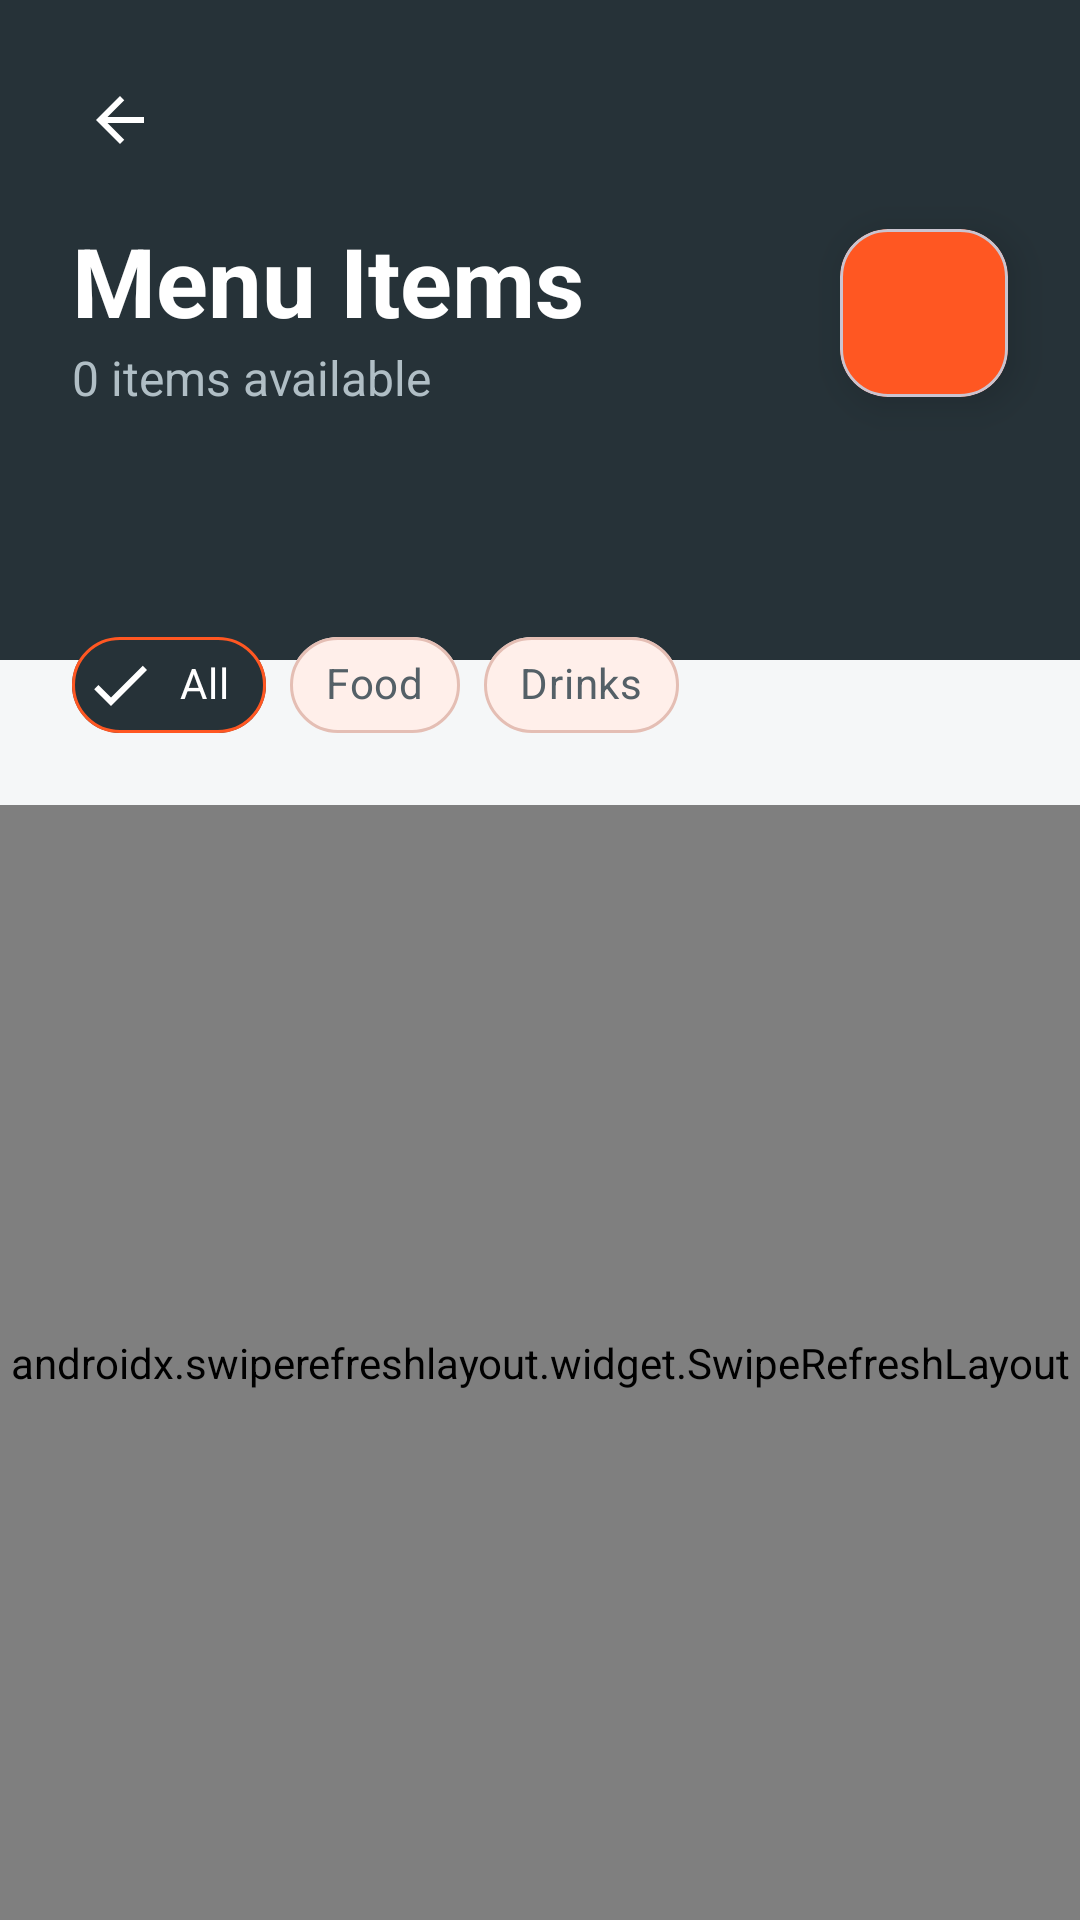

Layout XML and referenced resources for this Android screen:
<!-- AndroidManifest.xml: application theme Theme.CanteenManagementSystem -->
<!-- res/layout/activity_menu_item.xml -->
<?xml version="1.0" encoding="utf-8"?>
<androidx.constraintlayout.widget.ConstraintLayout xmlns:android="http://schemas.android.com/apk/res/android"
    xmlns:app="http://schemas.android.com/apk/res-auto"
    xmlns:tools="http://schemas.android.com/tools"
    android:layout_width="match_parent"
    android:layout_height="match_parent"
    android:background="@color/off_white"
    tools:context=".MenuItemActivity">

    
    <androidx.constraintlayout.widget.ConstraintLayout
        android:id="@+id/headerLayout"
        android:layout_width="match_parent"
        android:layout_height="220dp"
        android:background="@color/navy_dark"
        app:layout_constraintTop_toTopOf="parent">

        <ImageButton
            android:id="@+id/btnBack"
            android:layout_width="48dp"
            android:layout_height="48dp"
            android:layout_marginStart="16dp"
            android:layout_marginTop="16dp"
            android:background="?attr/selectableItemBackgroundBorderless"
            android:src="@drawable/ic_back"
            app:layout_constraintStart_toStartOf="parent"
            app:layout_constraintTop_toTopOf="parent"
            app:tint="@color/white" />

        <TextView
            android:id="@+id/tvHeaderTitle"
            android:layout_width="wrap_content"
            android:layout_height="wrap_content"
            android:layout_marginStart="24dp"
            android:layout_marginTop="8dp"
            android:text="Menu Items"
            android:textColor="@color/white"
            android:textSize="32sp"
            android:textStyle="bold"
            app:layout_constraintStart_toStartOf="parent"
            app:layout_constraintTop_toBottomOf="@id/btnBack" />

        <TextView
            android:id="@+id/tvItemCount"
            android:layout_width="wrap_content"
            android:layout_height="wrap_content"
            android:layout_marginStart="24dp"
            android:text="0 items available"
            android:textColor="@color/text_white_muted"
            android:textSize="16sp"
            app:layout_constraintStart_toStartOf="parent"
            app:layout_constraintTop_toBottomOf="@id/tvHeaderTitle" />

        <com.google.android.material.card.MaterialCardView
            android:id="@+id/btnAddMenuItemHeader"
            android:layout_width="56dp"
            android:layout_height="56dp"
            android:layout_marginEnd="24dp"
            app:cardBackgroundColor="@color/primary_green"
            app:cardCornerRadius="16dp"
            app:cardElevation="8dp"
            app:layout_constraintBottom_toBottomOf="@id/tvItemCount"
            app:layout_constraintEnd_toEndOf="parent"
            app:layout_constraintTop_toTopOf="@id/tvHeaderTitle">

            <ImageView
                android:layout_width="28dp"
                android:layout_height="28dp"
                android:layout_gravity="center"
                android:src="@drawable/ic_add"
                app:tint="@color/white" />
        </com.google.android.material.card.MaterialCardView>

    </androidx.constraintlayout.widget.ConstraintLayout>

    
    <androidx.constraintlayout.widget.ConstraintLayout
        android:layout_width="match_parent"
        android:layout_height="0dp"
        android:layout_marginTop="-40dp"
        android:background="@drawable/bg_white_rounded_top"
        android:elevation="4dp"
        app:layout_constraintBottom_toBottomOf="parent"
        app:layout_constraintTop_toBottomOf="@id/headerLayout">

        
        <HorizontalScrollView
            android:id="@+id/filterScrollView"
            android:layout_width="match_parent"
            android:layout_height="wrap_content"
            android:clipToPadding="false"
            android:paddingHorizontal="24dp"
            android:paddingTop="24dp"
            android:scrollbars="none"
            app:layout_constraintTop_toTopOf="parent">

            <com.google.android.material.chip.ChipGroup
                android:id="@+id/chipGroupFilter"
                android:layout_width="wrap_content"
                android:layout_height="wrap_content"
                app:singleSelection="true"
                app:selectionRequired="true">

                <com.google.android.material.chip.Chip
                    android:id="@+id/btnFilterAll"
                    style="@style/Widget.App.FilterChip"
                    android:layout_width="wrap_content"
                    android:layout_height="wrap_content"
                    android:checked="true"
                    android:text="All" />

                <com.google.android.material.chip.Chip
                    android:id="@+id/btnFilterFood"
                    style="@style/Widget.App.FilterChip"
                    android:layout_width="wrap_content"
                    android:layout_height="wrap_content"
                    android:text="Food" />

                <com.google.android.material.chip.Chip
                    android:id="@+id/btnFilterDrinks"
                    style="@style/Widget.App.FilterChip"
                    android:layout_width="wrap_content"
                    android:layout_height="wrap_content"
                    android:text="Drinks" />
            </com.google.android.material.chip.ChipGroup>
        </HorizontalScrollView>

        <androidx.swiperefreshlayout.widget.SwipeRefreshLayout
            android:id="@+id/swipeRefresh"
            android:layout_width="match_parent"
            android:layout_height="0dp"
            android:layout_marginTop="16dp"
            app:layout_constraintBottom_toBottomOf="parent"
            app:layout_constraintTop_toBottomOf="@id/filterScrollView">

            <androidx.recyclerview.widget.RecyclerView
                android:id="@+id/rvMenuItems"
                android:layout_width="match_parent"
                android:layout_height="match_parent"
                android:clipToPadding="false"
                android:paddingHorizontal="16dp"
                android:paddingBottom="24dp"
                tools:listitem="@layout/item_menu" />
        </androidx.swiperefreshlayout.widget.SwipeRefreshLayout>

    </androidx.constraintlayout.widget.ConstraintLayout>

</androidx.constraintlayout.widget.ConstraintLayout>
<!-- res/layout/item_menu.xml (included above) -->
<?xml version="1.0" encoding="utf-8"?>
<com.google.android.material.card.MaterialCardView xmlns:android="http://schemas.android.com/apk/res/android"
    xmlns:app="http://schemas.android.com/apk/res-auto"
    android:layout_width="match_parent"
    android:layout_height="wrap_content"
    android:layout_marginHorizontal="16dp"
    android:layout_marginVertical="8dp"
    app:cardBackgroundColor="@color/white"
    app:cardCornerRadius="16dp"
    app:cardElevation="2dp"
    app:strokeWidth="0dp">

    <androidx.constraintlayout.widget.ConstraintLayout
        android:layout_width="match_parent"
        android:layout_height="wrap_content"
        android:padding="12dp">

        <com.google.android.material.card.MaterialCardView
            android:id="@+id/cardImage"
            android:layout_width="64dp"
            android:layout_height="64dp"
            app:cardCornerRadius="12dp"
            app:cardElevation="0dp"
            app:layout_constraintBottom_toBottomOf="parent"
            app:layout_constraintStart_toStartOf="parent"
            app:layout_constraintTop_toTopOf="parent">

            <ImageView
                android:id="@+id/ivItemIcon"
                android:layout_width="match_parent"
                android:layout_height="match_parent"
                android:scaleType="centerCrop"
                android:src="@drawable/ic_food"
                android:background="@color/green_light"
                android:padding="0dp" />
        </com.google.android.material.card.MaterialCardView>

        <LinearLayout
            android:layout_width="0dp"
            android:layout_height="wrap_content"
            android:layout_marginStart="16dp"
            android:orientation="vertical"
            app:layout_constraintBottom_toBottomOf="parent"
            app:layout_constraintEnd_toStartOf="@+id/ivEditIcon"
            app:layout_constraintStart_toEndOf="@id/cardImage"
            app:layout_constraintTop_toTopOf="parent">

            <TextView
                android:id="@+id/tvItemName"
                android:layout_width="wrap_content"
                android:layout_height="wrap_content"
                android:text="Item Name"
                android:textColor="@color/navy_dark"
                android:textSize="18sp"
                android:textStyle="bold" />

            <TextView
                android:id="@+id/tvItemPrice"
                android:layout_width="wrap_content"
                android:layout_height="wrap_content"
                android:layout_marginTop="4dp"
                android:text="₱ 0.00"
                android:textColor="@color/primary_green"
                android:textSize="16sp"
                android:textStyle="bold" />
        </LinearLayout>

        <ImageView
            android:id="@+id/ivEditIcon"
            android:layout_width="24dp"
            android:layout_height="24dp"
            android:alpha="0.3"
            android:src="@drawable/ic_edit"
            app:layout_constraintBottom_toBottomOf="parent"
            app:layout_constraintEnd_toEndOf="parent"
            app:layout_constraintTop_toTopOf="parent"
            app:tint="@color/navy_dark" />

    </androidx.constraintlayout.widget.ConstraintLayout>

</com.google.android.material.card.MaterialCardView>
<!-- resources referenced by this layout -->
<resources>
  <color name="green_light">#FFECE6</color>
  <color name="navy_dark">#263238</color>
  <color name="off_white">#F5F7F8</color>
  <color name="primary_green">#FF5722</color>
  <color name="text_white_muted">#B0BEC5</color>
  <color name="white">#FFFFFFFF</color>
  <!-- drawable ic_back (drawable) -->
  <vector xmlns:android="http://schemas.android.com/apk/res/android"
      android:width="24dp"
      android:height="24dp"
      android:viewportWidth="24"
      android:viewportHeight="24">
    <path
        android:fillColor="#000000"
        android:pathData="M20,11H7.83l5.59,-5.59L12,4l-8,8 8,8 1.41,-1.41L7.83,13H20V11Z"/>
  </vector>
  <!-- drawable ic_food (drawable) -->
  <vector xmlns:android="http://schemas.android.com/apk/res/android"
      android:width="24dp"
      android:height="24dp"
      android:viewportWidth="24"
      android:viewportHeight="24">
    <path
        android:fillColor="#000000"
        android:pathData="M11,9H9V2H7V9H5V2H3V9c0,2.12 1.66,3.84 3.75,3.97V22h2.5v-9.03C11.34,12.84 13,11.12 13,9V2h-2V9zM16,6v8h3v8h2.5V2c-3.03,0 -5.5,2.47 -5.5,5.5v0.5z"/>
  </vector>
  <style name="Widget.App.FilterChip" parent="Widget.MaterialComponents.Chip.Choice">
          <item name="chipBackgroundColor">@color/chip_bg_color</item>
          <item name="android:textColor">@color/chip_text_color</item>
          <item name="android:checkable">true</item>
          <item name="checkedIconVisible">true</item>
          <item name="checkedIconTint">@color/white</item>
          <item name="chipIconVisible">false</item>
          <item name="chipStrokeColor">@color/chip_stroke_color</item>
          <item name="chipStrokeWidth">1dp</item>
          <item name="shapeAppearance">@style/ShapeAppearance.Material3.Corner.Full</item>
          <item name="android:paddingStart">12dp</item>
          <item name="android:paddingEnd">12dp</item>
      </style>
  <color name="color_primary">#FF5722</color>
  <color name="color_on_primary">#FFFFFF</color>
  <color name="color_background">#FFFFFF</color>
  <color name="color_surface">#FFFFFF</color>
  <color name="color_on_surface">#263238</color>
  <color name="color_outline">#E1E3E4</color>
  <color name="semantic_blue">#2196F3</color>
  <color name="color_error">#BA1A1A</color>
  <style name="Widget.App.BottomNavigationView" parent="Widget.Material3.BottomNavigationView">
          <item name="itemActiveIndicatorStyle">@style/Widget.App.BottomNavigationView.ActiveIndicator</item>
          <item name="itemIconTint">@color/nav_item_color_state</item>
          <item name="itemTextColor">@color/nav_item_color_state</item>
          <item name="labelVisibilityMode">labeled</item>
          <item name="materialThemeOverlay">@style/ThemeOverlay.App.BottomNavigationView</item>
      </style>
  <style name="Widget.App.BottomNavigationView.ActiveIndicator" parent="Widget.Material3.BottomNavigationView.ActiveIndicator">
          <item name="android:color">@android:color/transparent</item>
      </style>
  <style name="ThemeOverlay.App.BottomNavigationView" parent="">
          <item name="colorContainer">@color/white</item>
          <item name="colorSurface">@color/white</item>
      </style>
</resources>
